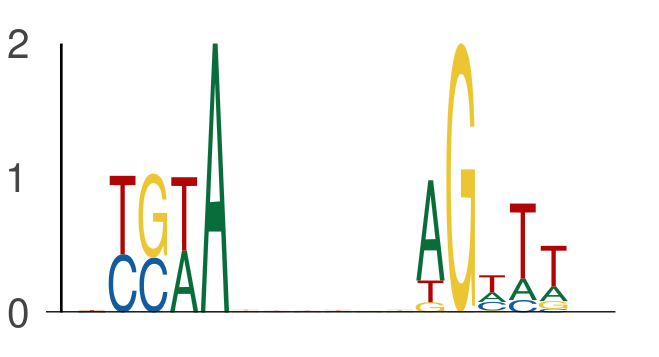

Data behind this chart, as committed beside it:
seq_index, start_position, end_position, is_reversed_complement
4168, 20, 25, 0
4168, 31, 36, 0
6637, 62, 67, 0
6637, 73, 78, 0
4802, 28, 33, 0
4802, 39, 44, 0
4802, 64, 69, 0
4802, 75, 80, 0
4341, 51, 56, 0
4341, 62, 67, 0
7314, 37, 42, 0
7314, 48, 53, 0
5850, 55, 60, 0
5850, 66, 71, 0
117, 53, 58, 0
117, 64, 69, 0
3051, 51, 56, 0
3051, 62, 67, 0
4328, 24, 29, 0
4328, 35, 40, 0
2535, 15, 20, 0
2535, 26, 31, 0
3690, 5, 10, 0
3690, 16, 21, 0
4795, 34, 39, 0
4795, 45, 50, 0
4642, 42, 47, 0
4642, 53, 58, 0
2238, 40, 45, 0
2238, 51, 56, 0
7570, 23, 28, 0
7570, 34, 39, 0
2387, 53, 58, 0
2387, 64, 69, 0
743, 24, 29, 0
743, 35, 40, 0
1042, 20, 25, 0
1042, 31, 36, 0
6897, 25, 30, 0
6897, 36, 41, 0
4353, 24, 29, 0
4353, 35, 40, 0
3916, 31, 36, 0
3916, 42, 47, 0
2608, 26, 31, 0
2608, 37, 42, 0
159, 31, 36, 0
159, 42, 47, 0
2475, 37, 42, 0
2475, 48, 53, 0
5801, 9, 14, 0
5801, 20, 25, 0
1998, 64, 69, 0
1998, 75, 80, 0
3459, 55, 60, 0
3459, 66, 71, 0
1742, 58, 63, 0
1742, 69, 74, 0
478, 9, 14, 0
478, 20, 25, 0
... 710 more rows
